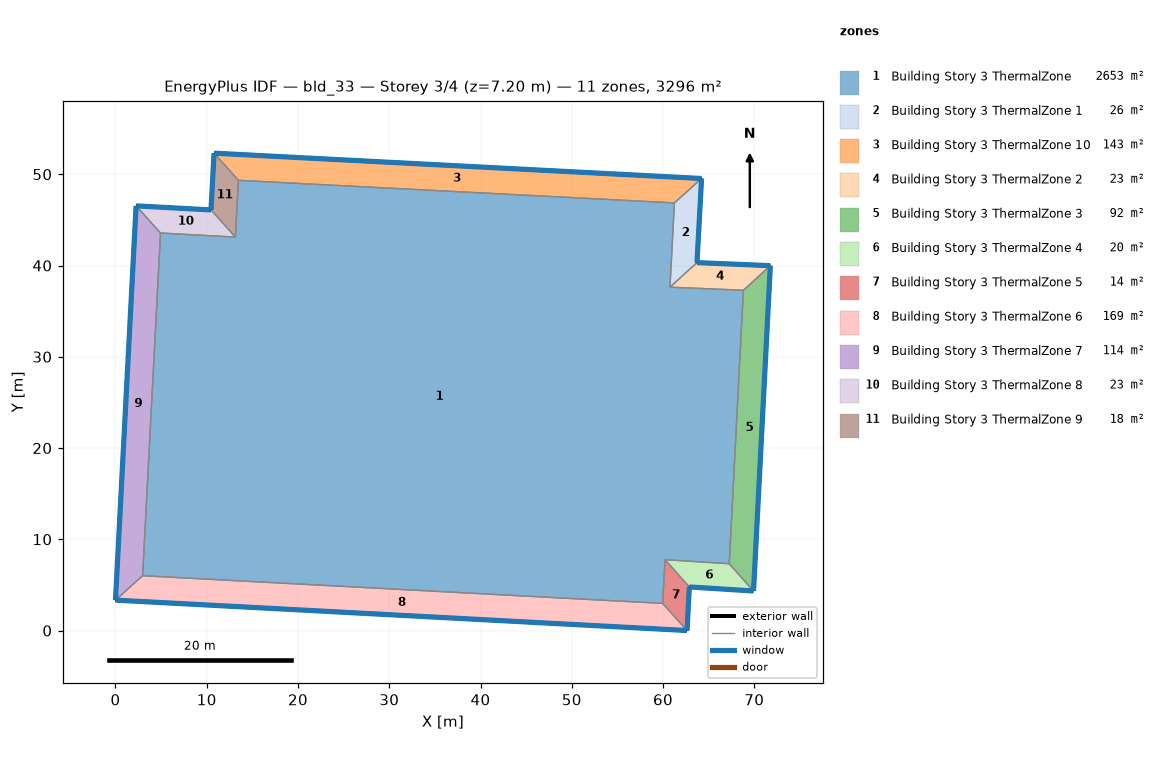
=== STOREY PLAN SPEC (per zone: floor XY polygon, exterior-wall plan segments, windows/doors) ===
zone 1: Building Story 3 ThermalZone  (2653.3 m²)
  floor: (61.25, 46.86) (60.76, 37.63) (68.80, 37.29) (67.26, 7.32) (60.22, 7.76) (59.96, 2.97) (2.97, 6.01) (4.93, 43.56) (13.14, 43.11) (13.48, 49.34)
  interior walls: 10
zone 2: Building Story 3 ThermalZone 1  (26.1 m²)
  floor: (64.22, 49.53) (63.72, 40.32) (60.76, 37.63) (61.25, 46.86)
  exterior wall: (63.72, 40.32) – (64.22, 49.53)  [9.2 m]
    window: (63.72, 40.34) – (64.22, 49.51)  [10.0 m²]
  interior walls: 3
zone 3: Building Story 3 ThermalZone 10  (143.3 m²)
  floor: (10.80, 52.31) (64.22, 49.53) (61.25, 46.86) (13.48, 49.34)
  exterior wall: (64.22, 49.53) – (10.80, 52.31)  [53.5 m]
    window: (64.20, 49.53) – (10.83, 52.31)  [57.8 m²]
  interior walls: 3
zone 4: Building Story 3 ThermalZone 2  (22.6 m²)
  floor: (63.72, 40.32) (71.76, 39.98) (68.80, 37.29) (60.76, 37.63)
  exterior wall: (71.76, 39.98) – (63.72, 40.32)  [8.0 m]
    window: (71.74, 39.98) – (63.75, 40.31)  [8.7 m²]
  interior walls: 3
zone 5: Building Story 3 ThermalZone 3  (92.4 m²)
  floor: (71.76, 39.98) (69.92, 4.33) (67.26, 7.32) (68.80, 37.29)
  exterior wall: (69.92, 4.33) – (71.76, 39.98)  [35.7 m]
    window: (69.92, 4.36) – (71.76, 39.96)  [38.6 m²]
  interior walls: 3
zone 6: Building Story 3 ThermalZone 4  (19.8 m²)
  floor: (69.92, 4.33) (62.89, 4.78) (60.22, 7.76) (67.26, 7.32)
  exterior wall: (62.89, 4.78) – (69.92, 4.33)  [7.0 m]
    window: (62.91, 4.77) – (69.89, 4.33)  [7.6 m²]
  interior walls: 3
zone 7: Building Story 3 ThermalZone 5  (13.5 m²)
  floor: (62.89, 4.78) (62.63, 0.00) (59.96, 2.97) (60.22, 7.76)
  exterior wall: (62.63, 0.00) – (62.89, 4.78)  [4.8 m]
    window: (62.64, 0.03) – (62.88, 4.75)  [5.2 m²]
  interior walls: 3
zone 8: Building Story 3 ThermalZone 6  (169.4 m²)
  floor: (62.63, 0.00) (-0.00, 3.33) (2.97, 6.01) (59.96, 2.97)
  exterior wall: (-0.00, 3.33) – (62.63, 0.00)  [62.7 m]
    window: (0.03, 3.33) – (62.61, 0.00)  [67.7 m²]
  interior walls: 3
zone 9: Building Story 3 ThermalZone 7  (114.3 m²)
  floor: (-0.00, 3.33) (2.26, 46.53) (4.93, 43.56) (2.97, 6.01)
  exterior wall: (2.26, 46.53) – (-0.00, 3.33)  [43.3 m]
    window: (2.26, 46.51) – (0.00, 3.36)  [46.7 m²]
  interior walls: 3
zone 10: Building Story 3 ThermalZone 8  (23.2 m²)
  floor: (2.26, 46.53) (10.47, 46.09) (13.14, 43.11) (4.93, 43.56)
  exterior wall: (10.47, 46.09) – (2.26, 46.53)  [8.2 m]
    window: (10.44, 46.09) – (2.29, 46.53)  [8.9 m²]
  interior walls: 3
zone 11: Building Story 3 ThermalZone 9  (17.6 m²)
  floor: (10.47, 46.09) (10.80, 52.31) (13.48, 49.34) (13.14, 43.11)
  exterior wall: (10.80, 52.31) – (10.47, 46.09)  [6.2 m]
    window: (10.80, 52.28) – (10.47, 46.12)  [6.7 m²]
  interior walls: 3

=== DERIVED (storey summary) ===
Building: bld_33
Storey: 3 of 4  (floor level z = 7.20 m)
Storey gross floor area: 3295.6 m²
Zones on this storey: 11
  - Building Story 3 ThermalZone: floor 2653.3 m²
  - Building Story 3 ThermalZone 1: floor 26.1 m²; exterior wall 9.2 m (33.2 m²); 1 window(s) 10.0 m²; WWR 30.0%
  - Building Story 3 ThermalZone 10: floor 143.3 m²; exterior wall 53.5 m (192.6 m²); 1 window(s) 57.8 m²; WWR 30.0%
  - Building Story 3 ThermalZone 2: floor 22.6 m²; exterior wall 8.0 m (29.0 m²); 1 window(s) 8.7 m²; WWR 30.0%
  - Building Story 3 ThermalZone 3: floor 92.4 m²; exterior wall 35.7 m (128.5 m²); 1 window(s) 38.6 m²; WWR 30.0%
  - Building Story 3 ThermalZone 4: floor 19.8 m²; exterior wall 7.0 m (25.4 m²); 1 window(s) 7.6 m²; WWR 30.0%
  - Building Story 3 ThermalZone 5: floor 13.5 m²; exterior wall 4.8 m (17.2 m²); 1 window(s) 5.2 m²; WWR 30.0%
  - Building Story 3 ThermalZone 6: floor 169.4 m²; exterior wall 62.7 m (225.8 m²); 1 window(s) 67.7 m²; WWR 30.0%
  - Building Story 3 ThermalZone 7: floor 114.3 m²; exterior wall 43.3 m (155.7 m²); 1 window(s) 46.7 m²; WWR 30.0%
  - Building Story 3 ThermalZone 8: floor 23.2 m²; exterior wall 8.2 m (29.6 m²); 1 window(s) 8.9 m²; WWR 30.0%
  - Building Story 3 ThermalZone 9: floor 17.6 m²; exterior wall 6.2 m (22.4 m²); 1 window(s) 6.7 m²; WWR 30.0%
Zone adjacency: (none detected)